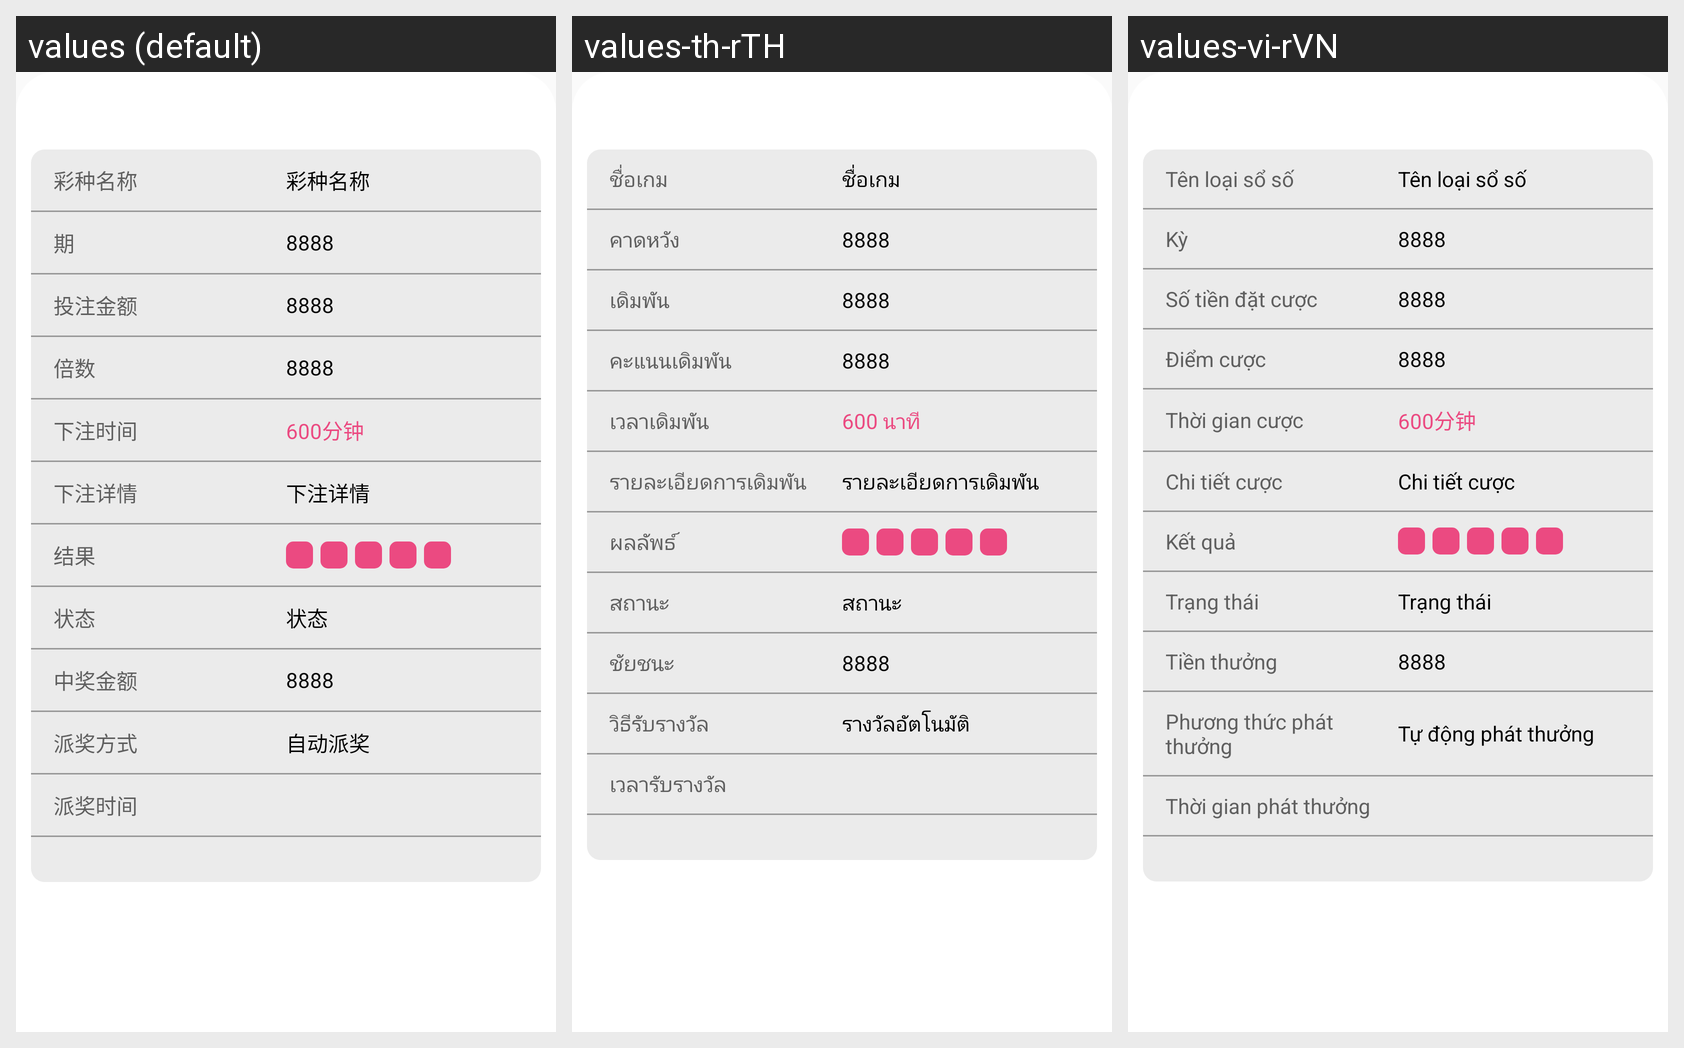

Strings drawn on this Android screen and how each of the app's shown locales translates them:
Android screen res/layout/fragment_my_others.xml rendered under 3 locales, left to right: values (default), values-th-rTH, values-vi-rVN. Device: Nexus 5 (rendered at 1080×1920; each locale shown at half size, 540×960, under a caption strip naming it); theme AppTheme.
Strings drawn on this screen, with the default value and each locale's value (text and hints the layout hard-codes, and strings that could not be matched under every locale, appear in the picture but are not listed):

lottery_type_name
  values: 彩种名称
  values-th-rTH: ชื่อเกม
  values-vi-rVN: Tên loại sổ số

phase_number
  values: 期
  values-th-rTH: คาดหวัง
  values-vi-rVN: Kỳ

number_8888
  values: 8888
  values-th-rTH: 8888  [not translated; the default value is used]
  values-vi-rVN: 8888  [not translated; the default value is used]

amount_bet
  values: 投注金额
  values-th-rTH: เดิมพัน
  values-vi-rVN: Số tiền đặt cược

hntzds
  values: 倍数
  values-th-rTH: คะแนนเดิมพัน
  values-vi-rVN: Điểm cược

lottery_bet_time
  values: 下注时间
  values-th-rTH: เวลาเดิมพัน
  values-vi-rVN: Thời gian cược

time_minute
  values: 600分钟
  values-th-rTH: 600 นาที
  values-vi-rVN: 600分钟

lottery_bet_details
  values: 下注详情
  values-th-rTH: รายละเอียดการเดิมพัน
  values-vi-rVN: Chi tiết cược

lottery_bet_result
  values: 结果
  values-th-rTH: ผลลัพธ์
  values-vi-rVN: Kết quả

lottery_bet_status
  values: 状态
  values-th-rTH: สถานะ
  values-vi-rVN: Trạng thái

lottery_bet_bonus
  values: 中奖金额
  values-th-rTH: ชัยชนะ
  values-vi-rVN: Tiền thưởng

lottery_bet_method
  values: 派奖方式
  values-th-rTH: วิธีรับรางวัล
  values-vi-rVN: Phương thức phát thưởng

lottery_bet_automatic
  values: 自动派奖
  values-th-rTH: รางวัลอัตโนมัติ
  values-vi-rVN: Tự động phát thưởng

lottery_bet_reward_time
  values: 派奖时间
  values-th-rTH: เวลารับรางวัล
  values-vi-rVN: Thời gian phát thưởng
